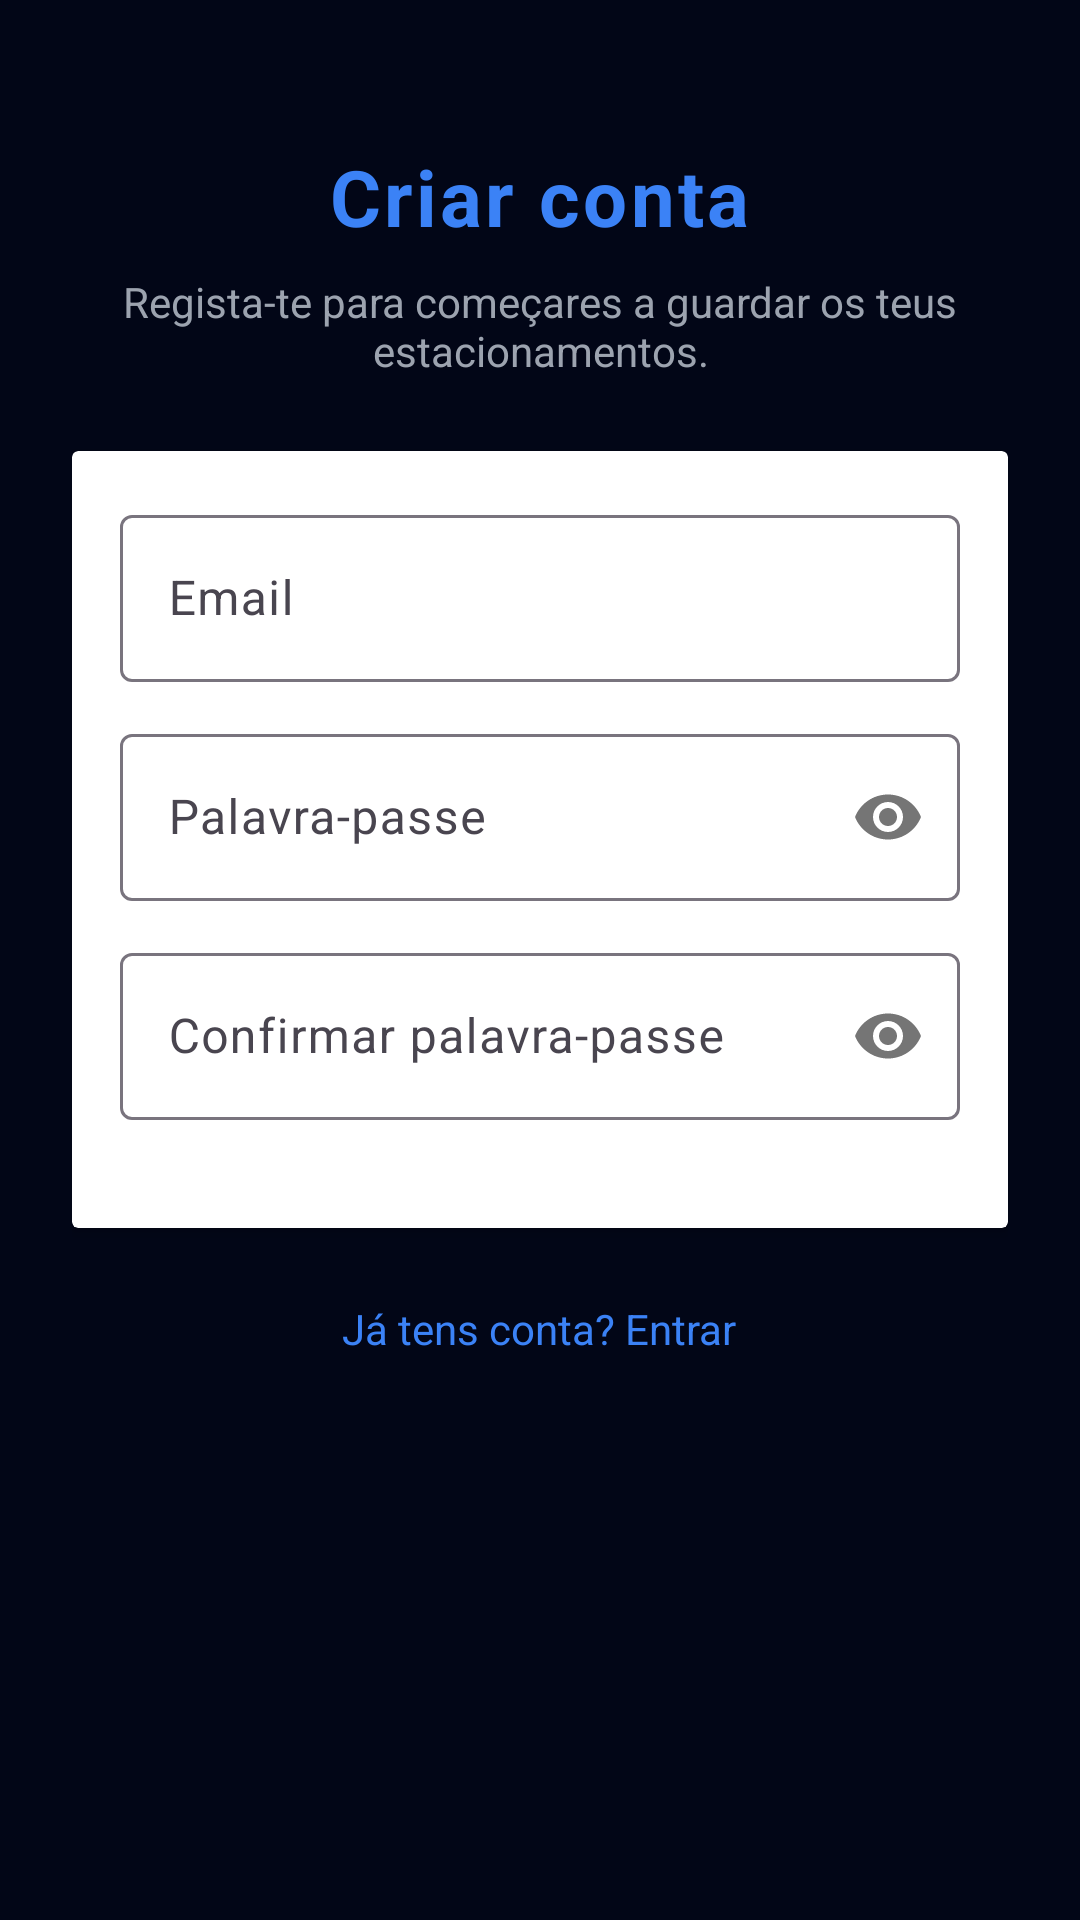

Write the Android layout XML for this screen, with the resource values it uses.
<!-- AndroidManifest.xml: application theme Theme.ParkEasyApp -->
<!-- res/layout/activity_auth_register.xml -->
<?xml version="1.0" encoding="utf-8"?>
<ScrollView xmlns:android="http://schemas.android.com/apk/res/android"
    xmlns:app="http://schemas.android.com/apk/res-auto"
    android:fillViewport="true"
    android:background="@color/pe_background"
    android:layout_width="match_parent"
    android:layout_height="match_parent">

    <LinearLayout
        android:orientation="vertical"
        android:padding="24dp"
        android:gravity="center_horizontal"
        android:layout_width="match_parent"
        android:layout_height="wrap_content">

        <TextView
            android:text="Criar conta"
            android:textSize="26sp"
            android:textStyle="bold"
            android:textColor="@color/pe_primary"
            android:letterSpacing="0.04"
            android:layout_marginTop="24dp"
            android:layout_width="wrap_content"
            android:layout_height="wrap_content" />

        <TextView
            android:text="Regista-te para começares a guardar os teus estacionamentos."
            android:textSize="14sp"
            android:textColor="@color/pe_text_secondary"
            android:gravity="center"
            android:layout_marginTop="8dp"
            android:layout_marginBottom="24dp"
            android:layout_width="match_parent"
            android:layout_height="wrap_content" />

        <com.google.android.material.card.MaterialCardView
            style="@style/ParkEasy.Card"
            android:layout_width="match_parent"
            android:layout_height="wrap_content">

            <LinearLayout
                android:orientation="vertical"
                android:padding="16dp"
                android:layout_width="match_parent"
                android:layout_height="wrap_content">

                <com.google.android.material.textfield.TextInputLayout
                    android:id="@+id/tilEmail"
                    android:layout_width="match_parent"
                    android:layout_height="wrap_content"
                    app:hintEnabled="true">

                    <com.google.android.material.textfield.TextInputEditText
                        android:id="@+id/etEmail"
                        android:hint="Email"
                        android:inputType="textEmailAddress"
                        android:singleLine="true"
                        android:textColor="@color/pe_text_primary"
                        android:textColorHint="@color/pe_text_secondary"
                        android:layout_width="match_parent"
                        android:layout_height="wrap_content" />
                </com.google.android.material.textfield.TextInputLayout>

                <com.google.android.material.textfield.TextInputLayout
                    android:id="@+id/tilPassword"
                    android:layout_width="match_parent"
                    android:layout_height="wrap_content"
                    android:layout_marginTop="12dp"
                    app:passwordToggleEnabled="true">

                    <com.google.android.material.textfield.TextInputEditText
                        android:id="@+id/etPassword"
                        android:hint="Palavra-passe"
                        android:inputType="textPassword"
                        android:singleLine="true"
                        android:textColor="@color/pe_text_primary"
                        android:textColorHint="@color/pe_text_secondary"
                        android:layout_width="match_parent"
                        android:layout_height="wrap_content" />
                </com.google.android.material.textfield.TextInputLayout>

                <com.google.android.material.textfield.TextInputLayout
                    android:id="@+id/tilPassword2"
                    android:layout_width="match_parent"
                    android:layout_height="wrap_content"
                    android:layout_marginTop="12dp"
                    app:passwordToggleEnabled="true">

                    <com.google.android.material.textfield.TextInputEditText
                        android:id="@+id/etPassword2"
                        android:hint="Confirmar palavra-passe"
                        android:inputType="textPassword"
                        android:singleLine="true"
                        android:textColor="@color/pe_text_primary"
                        android:textColorHint="@color/pe_text_secondary"
                        android:layout_width="match_parent"
                        android:layout_height="wrap_content" />
                </com.google.android.material.textfield.TextInputLayout>

                <com.google.android.material.button.MaterialButton
                    android:id="@+id/btnRegister"
                    style="@style/ParkEasy.PrimaryButton"
                    android:layout_marginTop="20dp"
                    android:text="Criar conta"
                    app:icon="@android:drawable/ic_menu_save"
                    app:iconTint="@color/white"
                    app:iconPadding="8dp"
                    app:rippleColor="@color/pe_primary_light" />

                <ProgressBar
                    android:id="@+id/progress"
                    style="?android:attr/progressBarStyleSmall"
                    android:layout_marginTop="12dp"
                    android:visibility="gone"
                    android:layout_gravity="center_horizontal"
                    android:layout_width="wrap_content"
                    android:layout_height="wrap_content" />
            </LinearLayout>
        </com.google.android.material.card.MaterialCardView>

        <TextView
            android:id="@+id/tvGoLogin"
            android:text="Já tens conta? Entrar"
            android:textSize="14sp"
            android:textColor="@color/pe_primary"
            android:padding="8dp"
            android:layout_marginTop="16dp"
            android:layout_width="wrap_content"
            android:layout_height="wrap_content" />
    </LinearLayout>
</ScrollView>
<!-- resources referenced by this layout -->
<resources>
  <color name="pe_background">#020617</color>
  <color name="pe_primary">#3B82F6</color>
  <color name="pe_primary_light">#60A5FA</color>
  <color name="pe_text_primary">#F9FAFB</color>
  <color name="pe_text_secondary">#9CA3AF</color>
  <color name="white">#FFFFFFFF</color>
  <style name="Theme.ParkEasyApp" parent="Base.Theme.ParkEasyApp" />
  <style name="Base.Theme.ParkEasyApp" parent="Theme.Material3.DayNight.NoActionBar">
          
          <item name="colorPrimary">@color/pe_primary</item>
          <item name="colorPrimaryVariant">@color/pe_primary_dark</item>
          <item name="colorSecondary">@color/pe_secondary</item>
  
          
          <item name="android:statusBarColor">@color/pe_background</item>
          <item name="android:navigationBarColor">@color/pe_background</item>
          <item name="android:windowBackground">@color/pe_background</item>
  
          
          <item name="android:textColor">@color/pe_text_primary</item>
  
          
          <item name="materialButtonStyle">@style/ParkEasy.PrimaryButton</item>
          <item name="materialCardViewStyle">@style/ParkEasy.Card</item>
      </style>
  <color name="pe_primary_dark">#1D4ED8</color>
  <color name="pe_secondary">#22C55E</color>
</resources>
